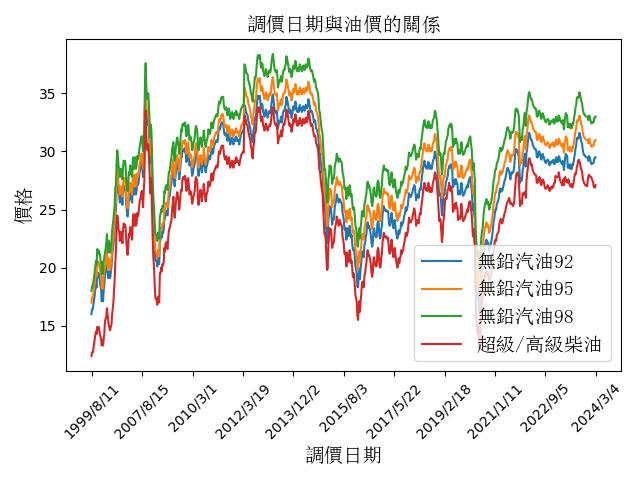

The data file committed next to this chart (first rows):
調價日期, 無鉛汽油92, 無鉛汽油95, 無鉛汽油98, 超級/高級柴油, 二行程無鉛, 煤油, 甲種漁船油(KL), 乙種漁船油(KL), 低硫燃料油(0.5%)(KL), 甲種低硫燃料油/低硫鍋爐油(0.5%)(KL), 特種低硫燃料油(KL), 低硫鍋爐油(1%)(KL)
2024/3/4, 29.5, 31.0, 33.0, 27.1, , , 19893, 15978, , , , 
2024/2/26, 29.4, 30.9, 32.9, 26.9, , , 19693, 15778, , , , 
2024/2/19, 29.4, 30.9, 32.9, 26.9, , , 19693, 15778, , , , 
2024/2/12, 29.0, 30.5, 32.5, 27.0, , , 19793, 15878, , , , 
2024/2/5, 29.0, 30.5, 32.5, 27.4, , , 20193, 16278, , , , 
2024/1/29, 29.0, 30.5, 32.5, 27.5, , , 20293, 16378, , , , 
2024/1/22, 28.9, 30.4, 32.4, 27.7, , , 20493, 16578, , , , 
2024/1/15, 29.0, 30.5, 32.5, 27.8, , , 20593, 16678, , , , 
2024/1/8, 29.2, 30.7, 32.7, 27.8, , , 20593, 16678, , , , 
2024/1/1, 29.5, 31.0, 33.0, 27.9, , , 20693, 16778, , , , 
2023/12/25, 29.6, 31.1, 33.1, 28.0, , , 20793, 16878, , , , 
2023/12/18, 29.2, 30.7, 32.7, 27.9, , , 20693, 16778, , , , 
2023/12/11, 29.5, 31.0, 33.0, 27.6, , , 20393, 16478, , , , 
2023/12/4, 29.5, 31.0, 33.0, 27.0, , , 19793, 15878, , , , 
2023/11/27, 29.5, 31.0, 33.0, 27.1, , , 19893, 15978, , , , 
2023/11/20, 29.5, 31.0, 33.0, 27.1, , , 19893, 15978, , , , 
2023/11/13, 29.6, 31.1, 33.1, 27.1, , , 19893, 15978, , , , 
2023/11/6, 29.7, 31.2, 33.2, 27.2, , , 19993, 16078, 20827, , 24827, 
2023/10/30, 29.7, 31.2, 33.2, 27.3, , , 20093, 16178, , , , 
2023/10/23, 29.9, 31.4, 33.4, 27.5, , , 20293, 16378, , , , 
2023/10/16, 30.2, 31.7, 33.7, 27.8, , , 20593, 16678, , , , 
2023/10/9, 30.7, 32.2, 34.2, 28.3, , , 21093, 17178, , , , 
2023/10/2, 30.8, 32.3, 34.3, 28.4, , , 21193, 17278, , , , 
2023/9/25, 31.1, 32.6, 34.6, 28.6, , , 21393, 17478, , , , 
2023/9/18, 31.4, 32.9, 34.9, 29.0, , , 21793, 17878, , , , 
2023/9/11, 31.6, 33.1, 35.1, 29.1, , , 21893, 17978, , , , 
2023/9/4, 31.2, 32.7, 34.7, 29.3, , , 22093, 18178, , , , 
2023/8/28, 31.1, 32.6, 34.6, 29.2, , , 21993, 18078, , , , 
2023/8/21, 31.2, 32.7, 34.7, 28.8, , , 21593, 17678, , , , 
2023/8/14, 31.1, 32.6, 34.6, 28.7, , , 21493, 17578, , , , 
2023/8/7, 30.5, 32.0, 34.0, 28.2, , , 20993, 17078, , , , 
2023/7/31, 30.3, 31.8, 33.8, 28.0, , , 20793, 16878, , , , 
2023/7/24, 29.8, 31.3, 33.3, 28.1, , , 20893, 16978, , , , 
2023/7/17, 29.5, 31.0, 33.0, 27.7, , , 20493, 16578, , , , 
2023/7/10, 29.1, 30.6, 32.6, 27.3, , , 20093, 16178, , , , 
2023/7/3, 28.8, 30.3, 32.3, 27.1, , , 19893, 15978, , , , 
2023/6/26, 28.9, 30.4, 32.4, 26.9, , , 19693, 15778, , , , 
2023/6/19, 28.5, 30.0, 32.0, 27.2, , , 19993, 16078, , , , 
2023/6/12, 28.8, 30.3, 32.3, 27.0, , , 19793, 15878, , , , 
2023/6/5, 28.5, 30.0, 32.0, 27.0, , , 19793, 15878, , , , 
2023/5/29, 28.9, 30.4, 32.4, 27.1, , , 19893, 15978, , , , 
2023/5/22, 28.6, 30.1, 32.1, 27.4, , , 20193, 16278, , , , 
2023/5/15, 28.8, 30.3, 32.3, 27.6, , , 20393, 16478, , , , 
2023/5/8, 28.6, 30.1, 32.1, 27.3, , , 20093, 16178, , , , 
2023/5/1, 29.6, 31.1, 33.1, 27.5, , , 20293, 16378, , , , 
2023/4/24, 29.6, 31.1, 33.1, 27.4, , , 20193, 16278, , , , 
2023/4/17, 29.8, 31.3, 33.3, 27.6, , , 20393, 16478, , , , 
2023/4/10, 29.5, 31.0, 33.0, 27.8, , , 20593, 16678, , , , 
2023/4/3, 28.9, 30.4, 32.4, 27.7, , , 20493, 16578, , , , 
2023/3/27, 28.4, 29.9, 31.9, 27.1, , , 19893, 15978, , , , 
2023/3/20, 28.9, 30.4, 32.4, 27.6, , , 20393, 16478, , , , 
2023/3/13, 29.2, 30.7, 32.7, 27.1, , , 19893, 15978, , , , 
2023/3/6, 28.9, 30.4, 32.4, 27.1, , , 19893, 15978, 22492, , 24640, 
2023/2/27, 29.0, 30.5, 32.5, 27.3, , , 20093, 16178, , , , 
2023/2/20, 29.1, 30.6, 32.6, 27.4, , , 20193, 16278, , , , 
2023/2/13, 29.2, 30.7, 32.7, 27.5, , , 20293, 16378, , , , 
2023/2/6, 29.5, 31.0, 33.0, 27.9, , , 20693, 16778, 23790, , 25567, 
2023/1/30, 29.6, 31.1, 33.1, 28.2, , , 20993, 17078, , , , 
2023/1/23, 29.1, 30.6, 32.6, 27.8, , , 20593, 16678, , , , 
2023/1/16, 29.1, 30.6, 32.6, 27.8, , , 20593, 16678, , , , 
... 722 more rows
